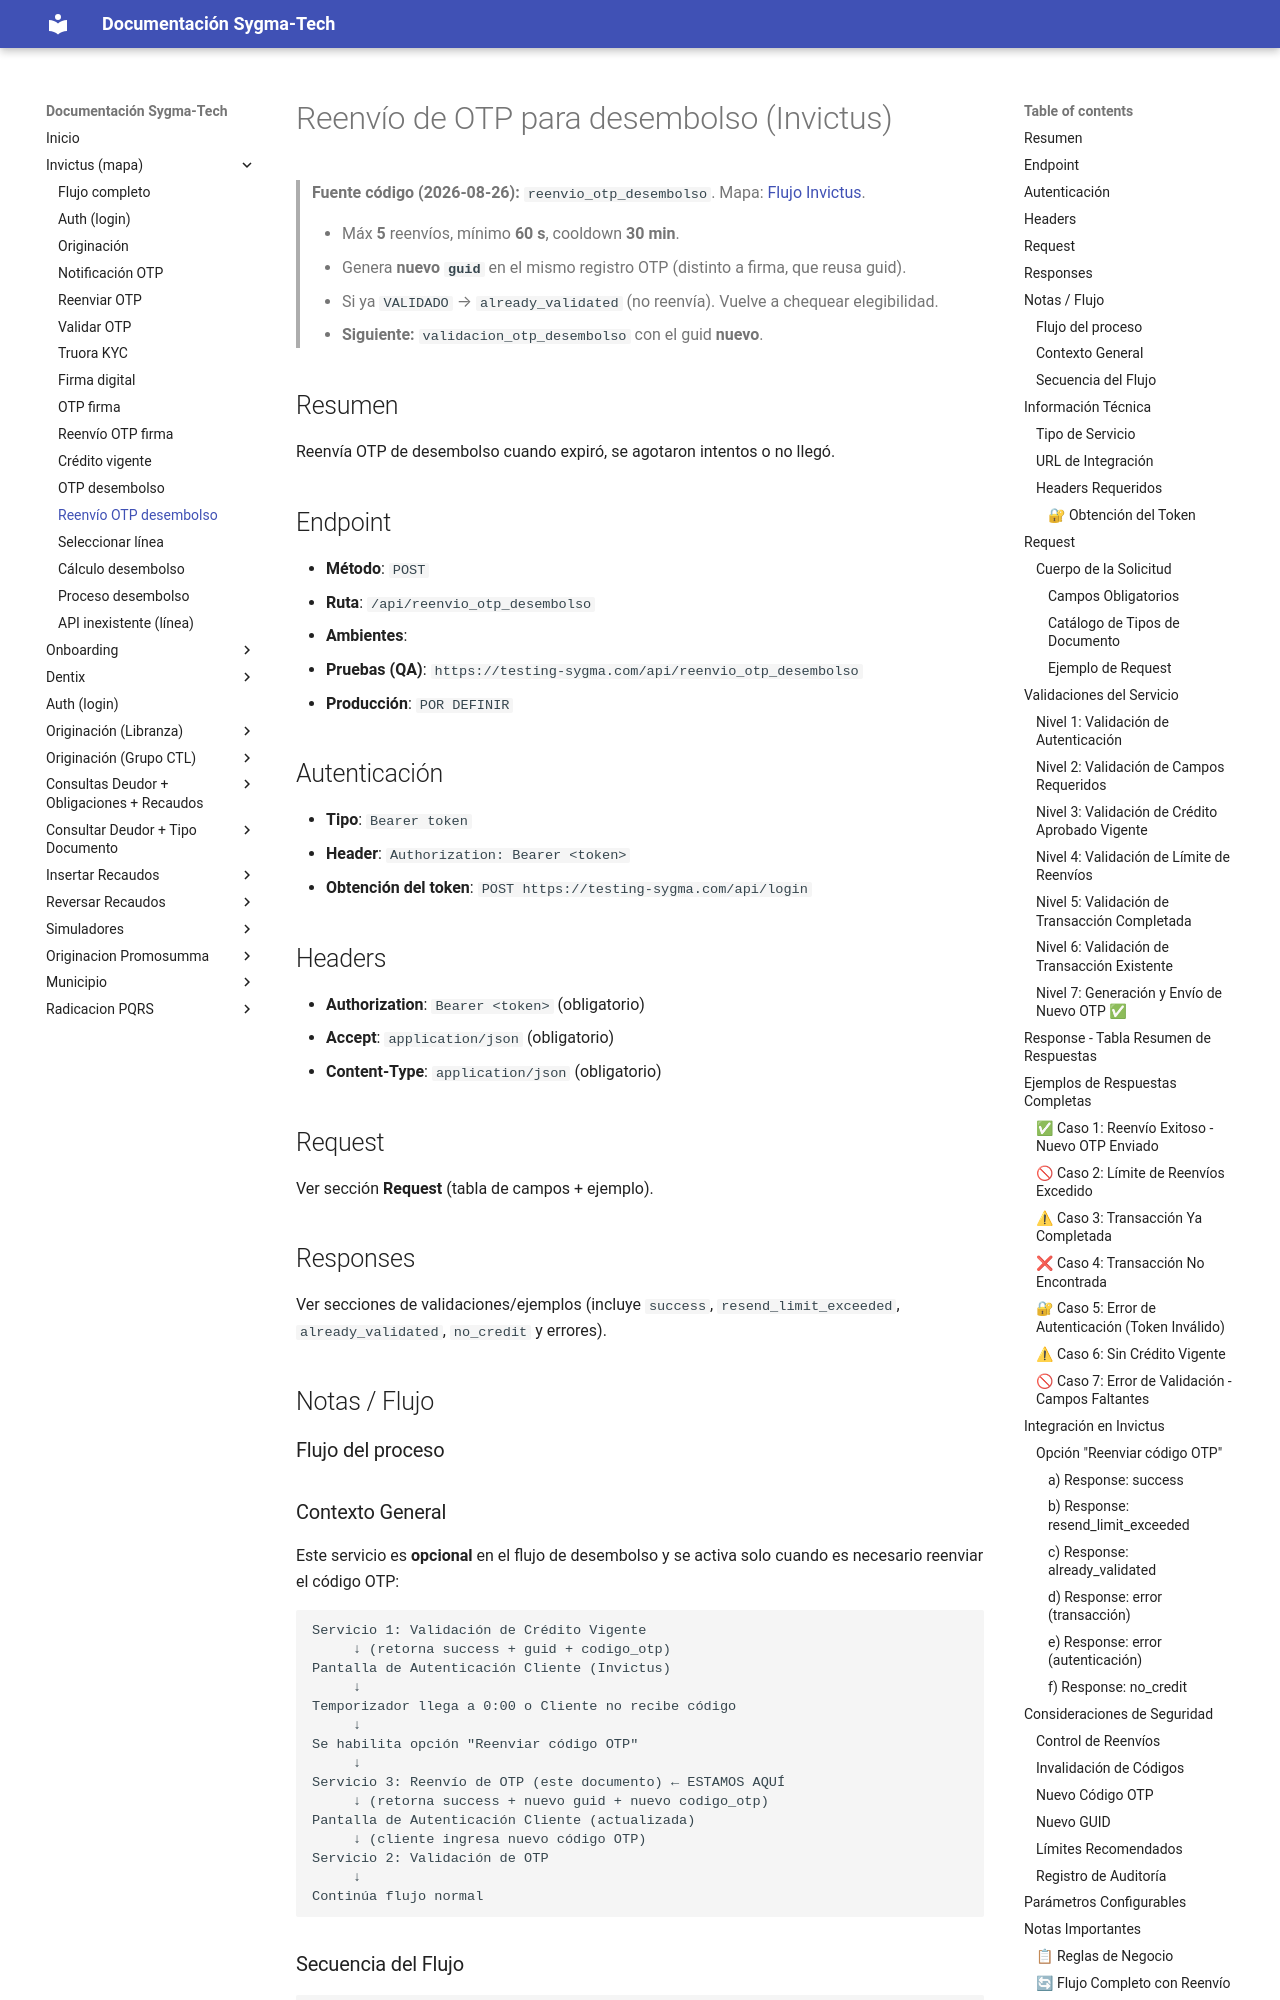

repository: xcentry1111/sygma-tech-documentacion · page: invictus_desembolso_reenvio_otp/index.html · generator: mkdocs

# Reenvío de OTP para desembolso (Invictus)

> **Fuente código (2026-08-26):** `reenvio_otp_desembolso`. Mapa: [Flujo Invictus](invictus_flujo.md).
>
> - Máx **5** reenvíos, mínimo **60 s**, cooldown **30 min**.
> - Genera **nuevo `guid`** en el mismo registro OTP (distinto a firma, que reusa guid).
> - Si ya `VALIDADO` → `already_validated` (no reenvía). Vuelve a chequear elegibilidad.
> - **Siguiente:** `validacion_otp_desembolso` con el guid **nuevo**.

## Resumen
Reenvía OTP de desembolso cuando expiró, se agotaron intentos o no llegó.

## Endpoint
- **Método**: `POST`
- **Ruta**: `/api/reenvio_otp_desembolso`
- **Ambientes**:
  - **Pruebas (QA)**: `https://testing-sygma.com/api/reenvio_otp_desembolso`
  - **Producción**: `POR DEFINIR`

## Autenticación
- **Tipo**: `Bearer token`
- **Header**: `Authorization: Bearer <token>`
- **Obtención del token**: `POST https://testing-sygma.com/api/login`

## Headers
- **Authorization**: `Bearer <token>` (obligatorio)
- **Accept**: `application/json` (obligatorio)
- **Content-Type**: `application/json` (obligatorio)

## Request
Ver sección **Request** (tabla de campos + ejemplo).

## Responses
Ver secciones de validaciones/ejemplos (incluye `success`, `resend_limit_exceeded`, `already_validated`, `no_credit` y errores).

## Notas / Flujo

### Flujo del proceso

### Contexto General

Este servicio es **opcional** en el flujo de desembolso y se activa solo cuando es necesario reenviar el código OTP:

```
Servicio 1: Validación de Crédito Vigente
     ↓ (retorna success + guid + codigo_otp)
Pantalla de Autenticación Cliente (Invictus)
     ↓ 
Temporizador llega a 0:00 o Cliente no recibe código
     ↓
Se habilita opción "Reenviar código OTP"
     ↓
Servicio 3: Reenvío de OTP (este documento) ← ESTAMOS AQUÍ
     ↓ (retorna success + nuevo guid + nuevo codigo_otp)
Pantalla de Autenticación Cliente (actualizada)
     ↓ (cliente ingresa nuevo código OTP)
Servicio 2: Validación de OTP
     ↓
Continúa flujo normal
```
